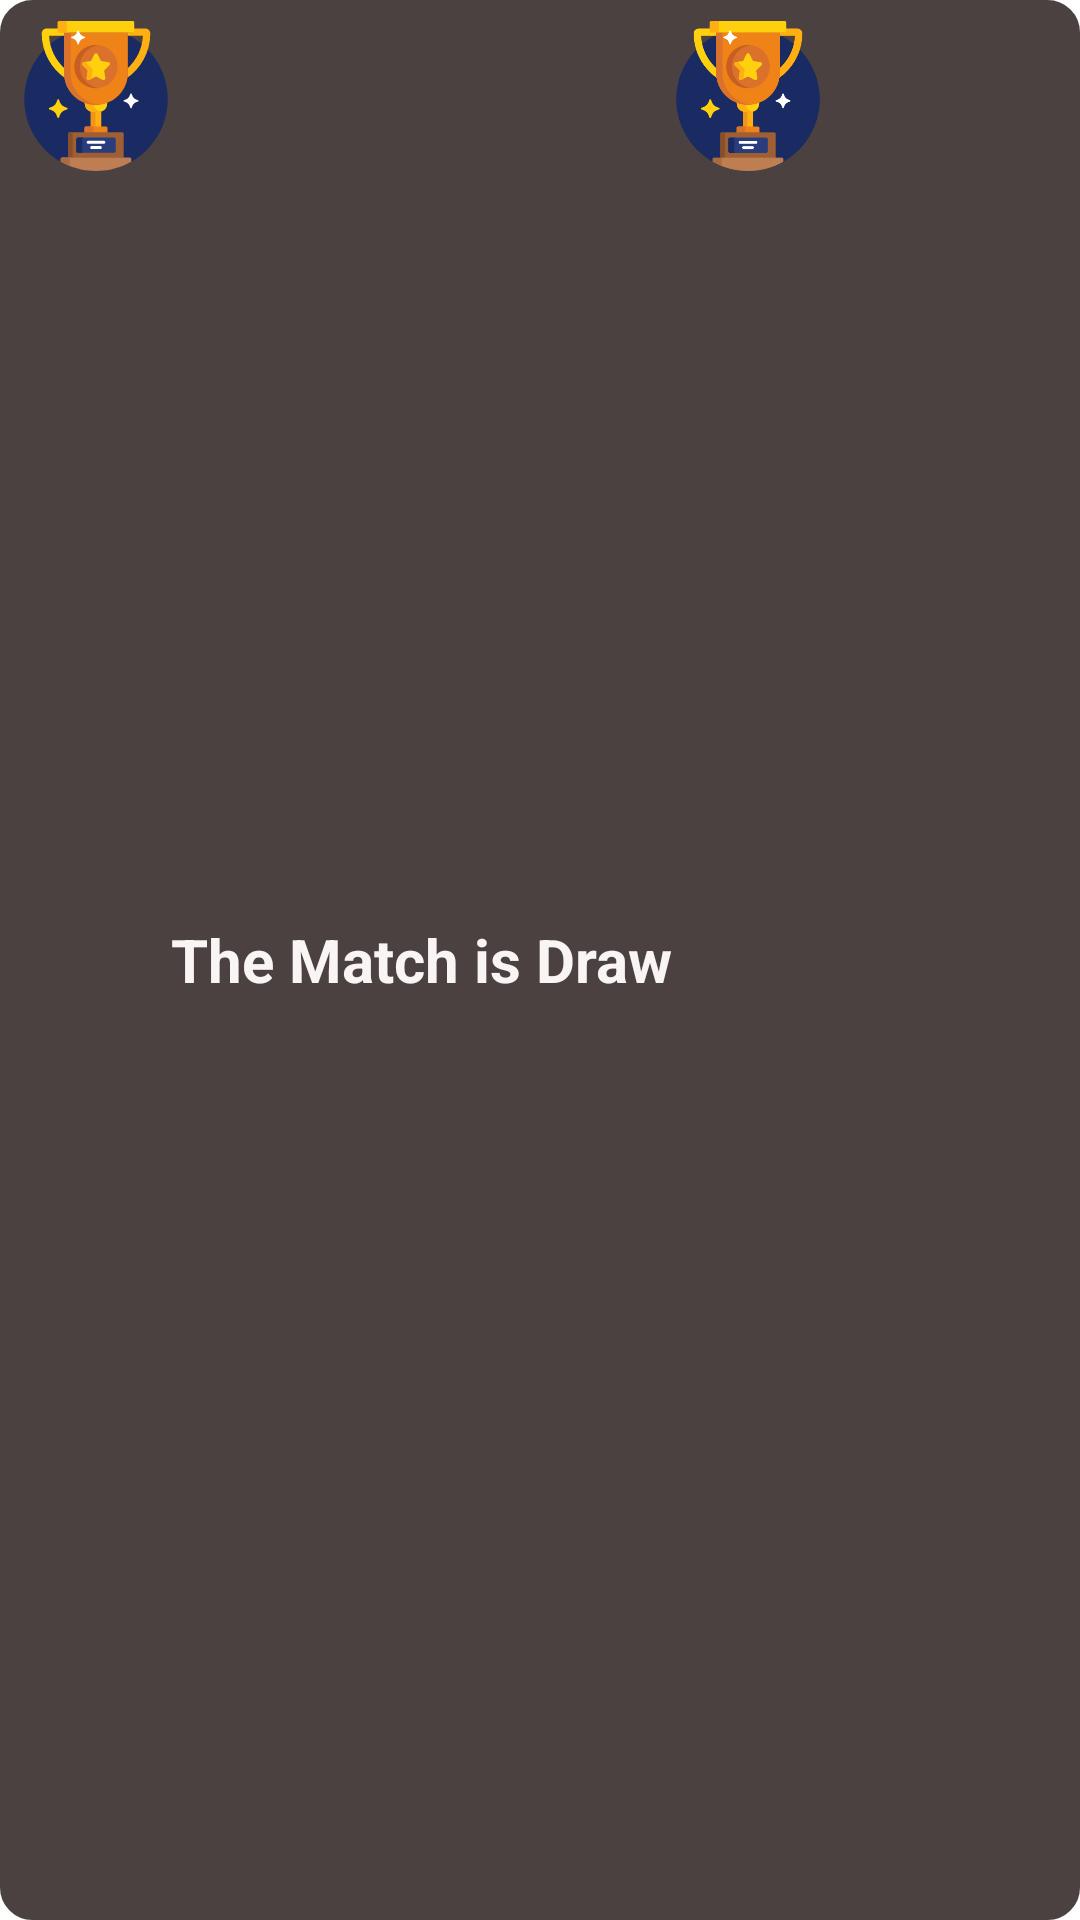

This screen was rendered from an Android layout file. Write that file and the resources it references.
<!-- AndroidManifest.xml: application theme AppTheme -->
<!-- res/layout/draw_match_toast_item.xml -->
<?xml version="1.0" encoding="utf-8"?>
<LinearLayout
    xmlns:android="http://schemas.android.com/apk/res/android"
    xmlns:app="http://schemas.android.com/apk/res-auto"
    xmlns:tools="http://schemas.android.com/tools"
    android:layout_width="wrap_content"
    android:layout_height="wrap_content"
    android:background="@drawable/custom_draw_toast"
    >

    <ImageView
        android:id="@+id/imagetView"
        android:layout_width="50dp"
        android:layout_height="50dp"
        android:src="@drawable/ic_trophy"
        tools:layout_editor_absoluteX="42dp"
        tools:layout_editor_absoluteY="16dp"
        tools:ignore="VectorDrawableCompat" />

    <TextView
        android:id="@+id/textView3"
        android:layout_width="wrap_content"
        android:layout_height="wrap_content"
        android:text="The Match is Draw"
        android:textSize="20dp"
        android:textColor="#faf5f5"
        android:textStyle="bold"
        android:layout_gravity="center"
        tools:layout_editor_absoluteX="199dp"
        tools:layout_editor_absoluteY="70dp" />

    <ImageView
        android:id="@+id/imageView"
        android:layout_width="50dp"
        android:layout_height="50dp"
        android:src="@drawable/ic_trophy"
        tools:layout_editor_absoluteX="42dp"
        tools:layout_editor_absoluteY="16dp"
        tools:ignore="VectorDrawableCompat" />

</LinearLayout>
<!-- resources referenced by this layout -->
<resources>
  <!-- drawable custom_draw_toast (drawable) -->
  <?xml version="1.0" encoding="utf-8"?>
  <shape xmlns:android="http://schemas.android.com/apk/res/android">
  
          <stroke
              android:width="1.5dp"
              android:color="#4b4141"/>
          <corners
              android:radius="10dp"/>
          <padding
              android:bottom="7dp"
              android:top="7dp"
              android:left="7dp"
              android:right="7dp"/>
          <solid android:color="#4b4141"/>
  
  </shape>
  <!-- drawable ic_trophy: vector/xml drawable (drawable, 7349 chars, omitted) -->
  <style name="AppTheme" parent="android:Theme.Holo.Light">
          
          <item name="colorPrimary">@color/colorPrimary</item>
          <item name="colorPrimaryDark">#060449</item>
          <item name="colorAccent">@color/colorAccent</item>
  
          <item name="android:windowFullscreen">true</item>
  
      </style>
  <color name="colorPrimary">#9106b4</color>
  <color name="colorAccent">#FF4081</color>
</resources>
